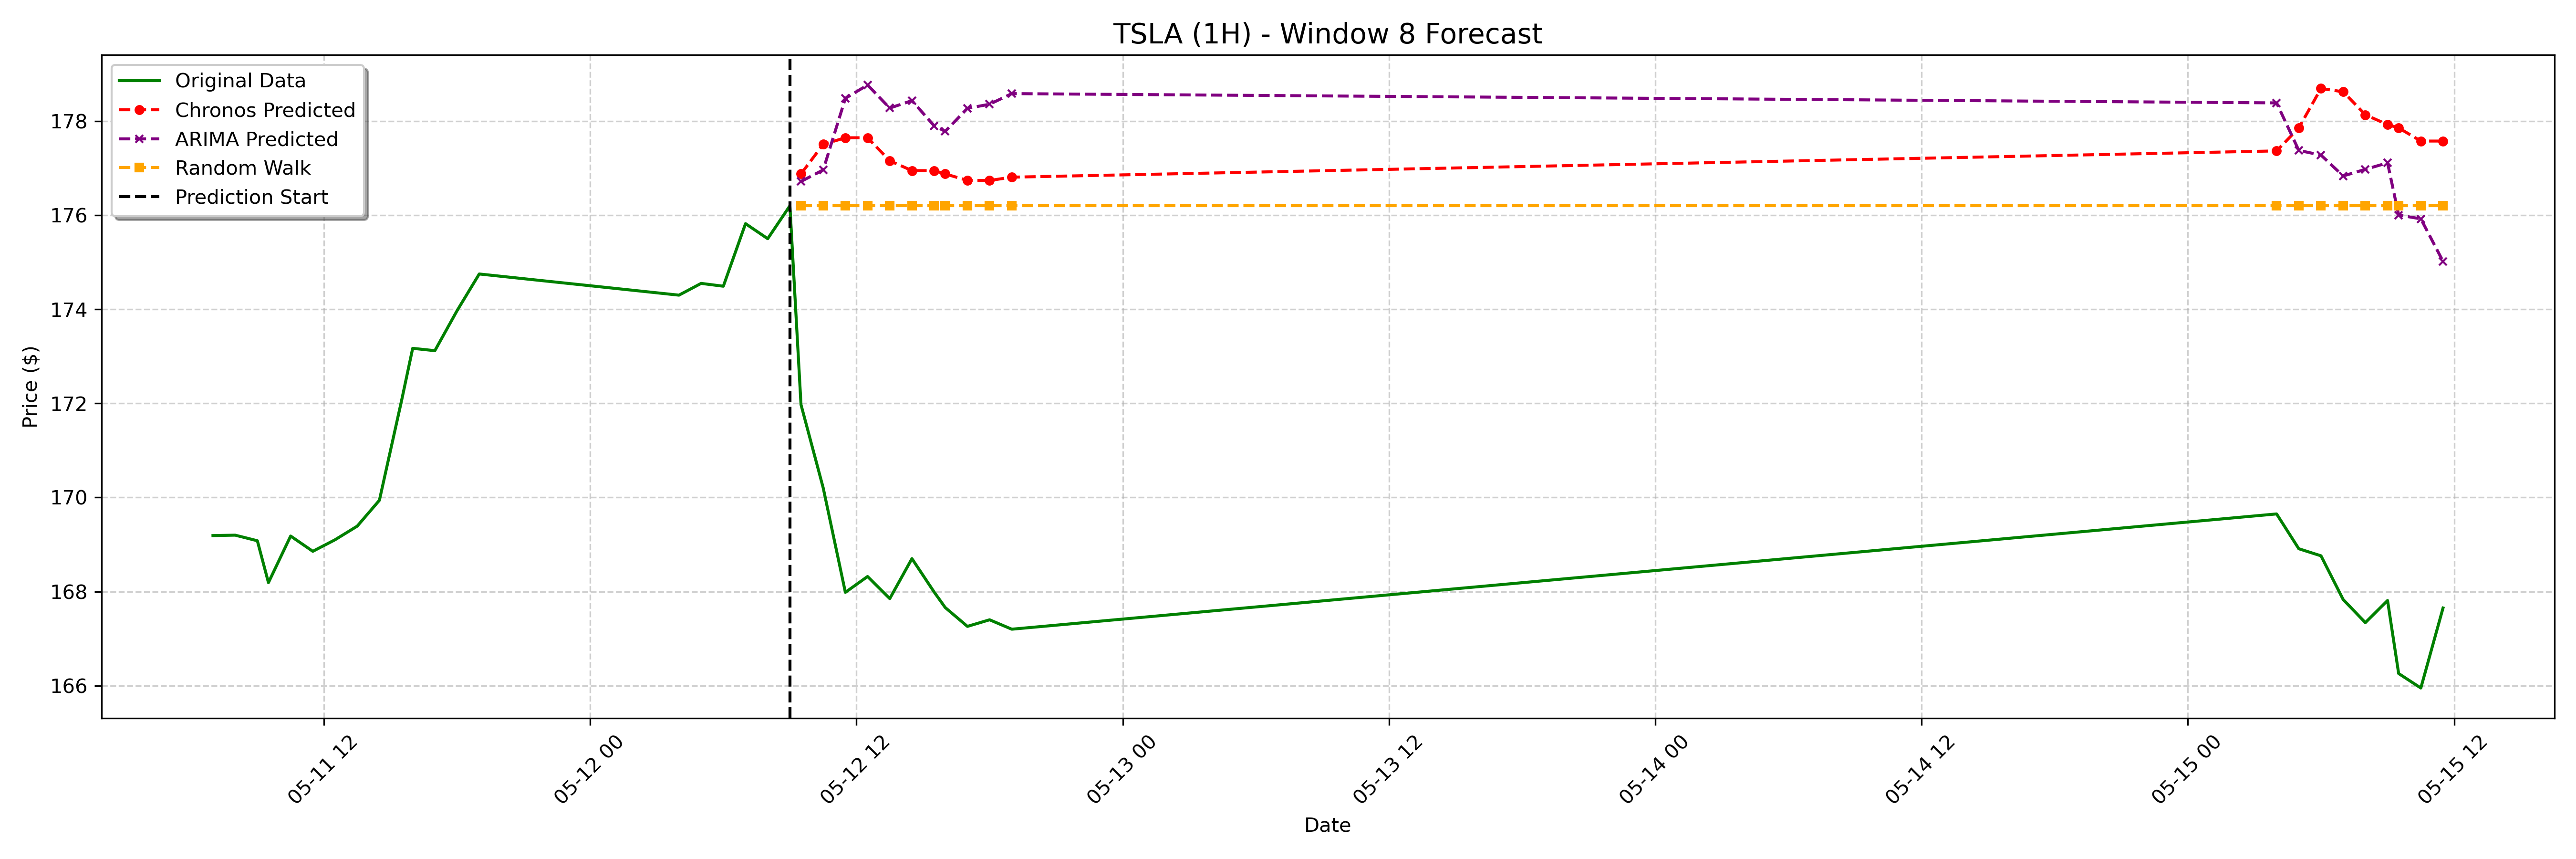

The file beside this chart, header and first rows:
date, actual, chronos_forecast, arima_forecast, random_walk_forecast
2023-05-12 09:30:00-04:00, 172, 176.9, 176.7, 176.2
2023-05-12 10:30:00-04:00, 170.2, 177.5, 177, 176.2
2023-05-12 11:30:00-04:00, 168, 177.6, 178.5, 176.2
2023-05-12 12:30:00-04:00, 168.3, 177.6, 178.8, 176.2
2023-05-12 13:30:00-04:00, 167.8, 177.2, 178.3, 176.2
2023-05-12 14:30:00-04:00, 168.7, 176.9, 178.4, 176.2
2023-05-12 15:30:00-04:00, 168, 176.9, 177.9, 176.2
2023-05-12 16:00:00-04:00, 167.7, 176.9, 177.8, 176.2
2023-05-12 17:00:00-04:00, 167.3, 176.7, 178.3, 176.2
2023-05-12 18:00:00-04:00, 167.4, 176.7, 178.4, 176.2
2023-05-12 19:00:00-04:00, 167.2, 176.8, 178.6, 176.2
2023-05-15 04:00:00-04:00, 169.7, 177.4, 178.4, 176.2
2023-05-15 05:00:00-04:00, 168.9, 177.9, 177.4, 176.2
2023-05-15 06:00:00-04:00, 168.8, 178.7, 177.3, 176.2
2023-05-15 07:00:00-04:00, 167.8, 178.6, 176.8, 176.2
2023-05-15 08:00:00-04:00, 167.3, 178.1, 177, 176.2
2023-05-15 09:00:00-04:00, 167.8, 177.9, 177.1, 176.2
2023-05-15 09:30:00-04:00, 166.3, 177.9, 176, 176.2
2023-05-15 10:30:00-04:00, 165.9, 177.6, 175.9, 176.2
2023-05-15 11:30:00-04:00, 167.7, 177.6, 175, 176.2
